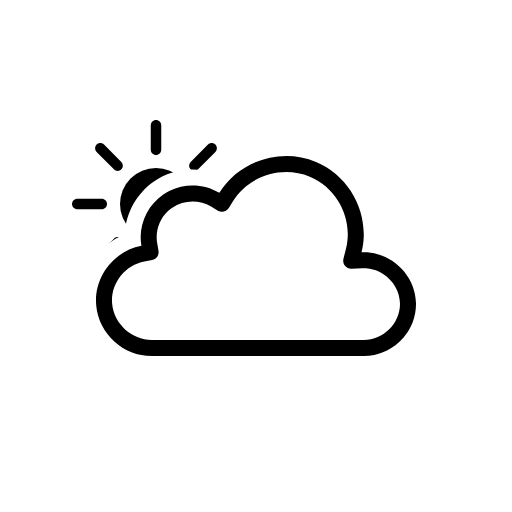
t = 0.00 s
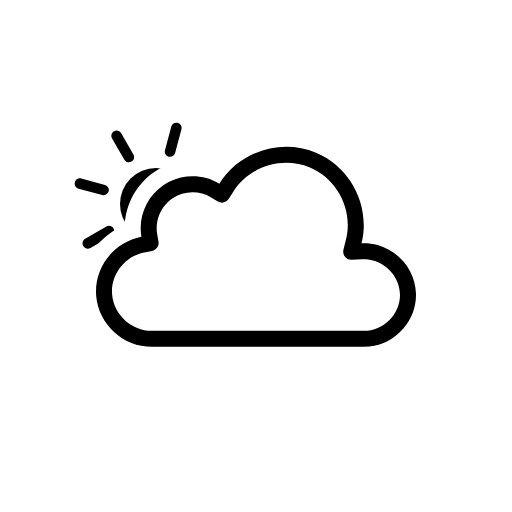
t = 1.00 s
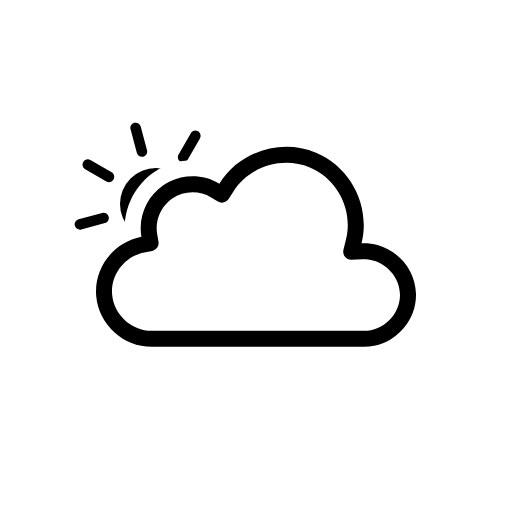
t = 2.00 s
t = 3.00 s: frame unchanged from t = 0.00 s, image omitted
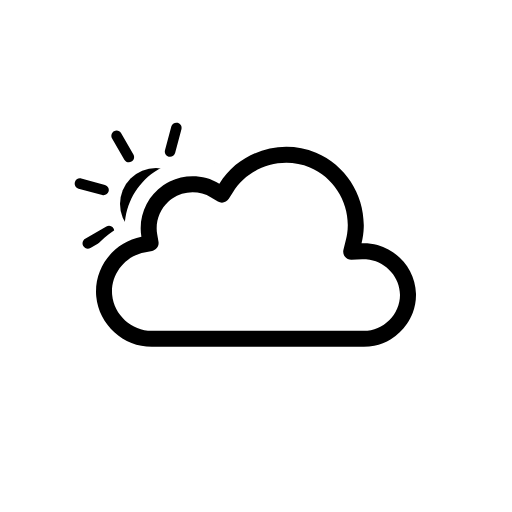
t = 4.00 s
t = 5.00 s: frame unchanged from t = 2.00 s, image omitted

The animated SVG that drew these frames (rendered in a browser with its animation timeline set to each time). Animation: 3 SMIL elements (animateTransform=3); one cycle of 6.00 s, repeats indefinitely.

<svg xmlns="http://www.w3.org/2000/svg" viewBox="0 0 128 128" fill="none">
<g id="partly-cloudy-day" clip-path="url(#clip0_2038_14012)">
<g id="Sky">
<g id="Mask group">
<mask id="mask0_2038_14012" maskUnits="userSpaceOnUse" x="0" y="0" width="128" height="128">
<g id="Cloud Mask">
<path id="Subtract" fill-rule="evenodd" clip-rule="evenodd" d="M128 0H0V128H128V0ZM37.9519 93H90.9752C100.227 93 107.998 85.353 107.998 76.0281C107.998 68.0217 102.305 61.3501 94.9248 59.5512C95.3619 49.9005 89.6744 40.6093 80.5509 36.7922C71.1071 32.8411 60.0664 35.6119 53.5305 43.2384C48.5702 41.5956 42.9815 42.2957 38.5741 45.2907C34.1459 48.2998 31.4305 53.2809 31.1846 58.5379C24.0633 61.463 19.3278 68.8506 20.0776 76.7839C20.942 85.9295 28.8285 93.0018 37.9519 93Z" fill="white" />
<animateTransform attributeName="transform" type="translate" values="0 0;0 -0.0933;0 -0.3875;0 -0.8783;0 -1.5;0 -2.1217;0 -2.6125;0 -2.9067;0 -3;0 -2.9067;0 -2.6125;0 -2.1217;0 -1.5;0 -0.8783;0 -0.3875;0 -0.0933;0 0" dur="3s" repeatCount="indefinite" calcMode="linear" /></g>
</mask>
<g mask="url(#mask0_2038_14012)">
<g id="Sun">
<circle id="Core" cx="39" cy="51" r="9" fill="black" />
<g id="Rays">
<path d="M37.6875 31.3125C37.6875 30.5876 38.2751 30 39 30C39.7249 30 40.3125 30.5876 40.3125 31.3125V37.4375C40.3125 38.1624 39.7249 38.75 39 38.75C38.2751 38.75 37.6875 38.1624 37.6875 37.4375V31.3125Z" fill="black" />
<path d="M51.9931 36.1508C52.5056 35.6382 53.3367 35.6382 53.8492 36.1508C54.3618 36.6633 54.3618 37.4943 53.8492 38.0069L49.5182 42.3379C49.0056 42.8505 48.1746 42.8505 47.6621 42.3379C47.1495 41.8254 47.1495 40.9944 47.6621 40.4818L51.9931 36.1508Z" fill="black" />
<path d="M58.6875 49.6875C59.4124 49.6875 60 50.2751 60 51C60 51.7249 59.4124 52.3125 58.6875 52.3125H52.5625C51.8376 52.3125 51.25 51.7249 51.25 51C51.25 50.2751 51.8376 49.6875 52.5625 49.6875H58.6875Z" fill="black" />
<path d="M53.8492 63.9931C54.3618 64.5057 54.3618 65.3367 53.8492 65.8492C53.3367 66.3618 52.5056 66.3618 51.9931 65.8492L47.6621 61.5182C47.1495 61.0057 47.1495 60.1746 47.6621 59.6621C48.1746 59.1495 49.0057 59.1495 49.5182 59.6621L53.8492 63.9931Z" fill="black" />
<path d="M37.6875 64.5625C37.6875 63.8376 38.2751 63.25 39 63.25C39.7249 63.25 40.3125 63.8376 40.3125 64.5625V70.6875C40.3125 71.4124 39.7249 72 39 72C38.2751 72 37.6875 71.4124 37.6875 70.6875V64.5625Z" fill="black" />
<path d="M28.4818 59.6621C28.9943 59.1495 29.8254 59.1495 30.3379 59.6621C30.8505 60.1746 30.8505 61.0056 30.3379 61.5182L26.0069 65.8492C25.4943 66.3618 24.6633 66.3618 24.1508 65.8492C23.6382 65.3367 23.6382 64.5056 24.1508 63.9931L28.4818 59.6621Z" fill="black" />
<path d="M25.4375 49.6875C26.1624 49.6875 26.75 50.2751 26.75 51C26.75 51.7249 26.1624 52.3125 25.4375 52.3125H19.3125C18.5876 52.3125 18 51.7249 18 51C18 50.2751 18.5876 49.6875 19.3125 49.6875H25.4375Z" fill="black" />
<path d="M30.3379 40.4818C30.8505 40.9944 30.8505 41.8254 30.3379 42.3379C29.8254 42.8505 28.9944 42.8505 28.4818 42.3379L24.1508 38.0069C23.6382 37.4944 23.6382 36.6633 24.1508 36.1508C24.6633 35.6382 25.4944 35.6382 26.0069 36.1508L30.3379 40.4818Z" fill="black" />
<animateTransform attributeName="transform" type="rotate" values="0 39.0 51.0;360 39.0 51.0" dur="6s" begin="0s" repeatCount="indefinite" /></g>
</g>
</g>
</g>
<g id="Clouds">
<g id="Cloud">
<path id="Cloud_2" fill-rule="evenodd" clip-rule="evenodd" d="M54.8371 48.2115C51.0739 45.9483 46.3457 45.7826 42.4415 47.6664C41.8837 47.9355 41.3428 48.2465 40.8239 48.5991C36.6826 51.4133 34.4998 56.5151 35.3499 61.454C28.3907 62.7689 23.3936 69.3412 24.0614 76.4076C24.7293 83.474 30.8678 89.0011 37.9519 89C37.9516 89 37.9522 89 37.9519 89H90.9767C91.8608 89 92.7273 88.908 93.5669 88.7333C95.0531 88.4239 96.4547 87.855 97.7196 87.0774C99.3131 86.0979 100.689 84.787 101.744 83.2465C102.32 82.4049 102.801 81.4947 103.168 80.5324C103.705 79.125 104 77.6063 104 76.0281C104 75.9138 103.998 75.7997 103.995 75.6861C103.84 69.9006 99.7434 65.0366 94.3906 63.5447C93.1158 63.1894 91.7697 63.0253 90.3886 63.0856C90.7211 61.752 90.9017 60.4069 90.9409 59.0706C91.1716 51.1861 86.4764 43.6067 79.0085 40.4823C70.2648 36.824 59.8274 40.138 54.8371 48.2115ZM90.9767 84.9973C95.8649 84.9973 100 80.8788 100 76.0281C100 71.6531 96.6498 67.9178 92.4216 67.2003C92.1196 67.1491 91.8131 67.1132 91.503 67.0937C91.1929 67.0741 90.8793 67.0708 90.5629 67.0846L87.8866 67.2014C87.2562 67.229 86.6497 66.9571 86.2505 66.4681C85.8513 65.979 85.7062 65.3301 85.859 64.7174L86.5076 62.1165C86.6209 61.6622 86.7117 61.206 86.7808 60.7491C87.8172 53.8959 83.9585 46.8917 77.4656 44.1752C70.5246 41.2712 62.1884 43.9274 58.239 50.3171L57.2003 51.9975C57.2001 51.998 57.1998 51.9984 57.1995 51.9989C56.6234 52.9294 55.4069 53.2241 54.4692 52.6602L52.7767 51.6424C49.8116 49.8592 45.9319 49.9664 43.071 51.9105C42.7147 52.1526 42.3793 52.4199 42.0664 52.7088C39.8756 54.7312 38.7824 57.8152 39.2918 60.7745L39.6259 62.7154C39.626 62.7158 39.626 62.7162 39.6261 62.7166C39.8107 63.7928 39.0991 64.8185 38.0269 65.0216C38.0266 65.0217 38.0271 65.0216 38.0269 65.0216L36.092 65.3872C31.1413 66.3226 27.5724 71.0449 28.0437 76.0307C28.5152 81.0199 32.9092 84.9983 37.9519 84.9973H90.9767Z" fill="black" />
</g>
<animateTransform attributeName="transform" type="translate" values="0 0;0 -0.0933;0 -0.3875;0 -0.8783;0 -1.5;0 -2.1217;0 -2.6125;0 -2.9067;0 -3;0 -2.9067;0 -2.6125;0 -2.1217;0 -1.5;0 -0.8783;0 -0.3875;0 -0.0933;0 0" dur="3s" repeatCount="indefinite" calcMode="linear" /></g>
</g>
</g>
<defs>
<clipPath id="clip0_2038_14012">
<rect width="128" height="128" fill="white" />
</clipPath>
</defs>
</svg>
